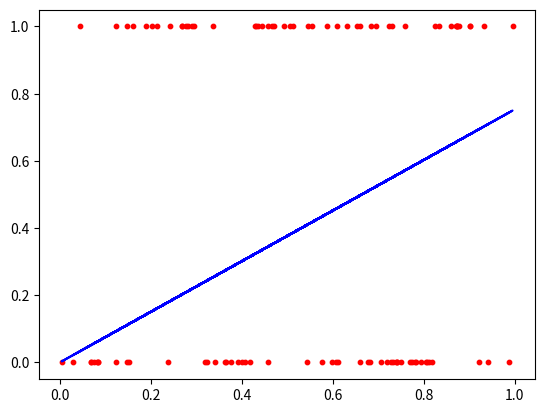

Recreate this plot in Python.
import numpy as np
from matplotlib import pyplot as plt

# load data
N = 100
X = np.random.rand(N, 1)
Y = np.random.choice([0, 1], (N, 1))

# adaline
w = np.matmul(np.matmul(np.linalg.inv(np.matmul(X.T, X)) , X.T) , Y)

# show result
Y_hat = np.matmul(X , w)
plt.scatter(X[:, 0], Y, c='red', s=10)
plt.plot(X[:, 0], Y_hat, c='blue')
plt.show()